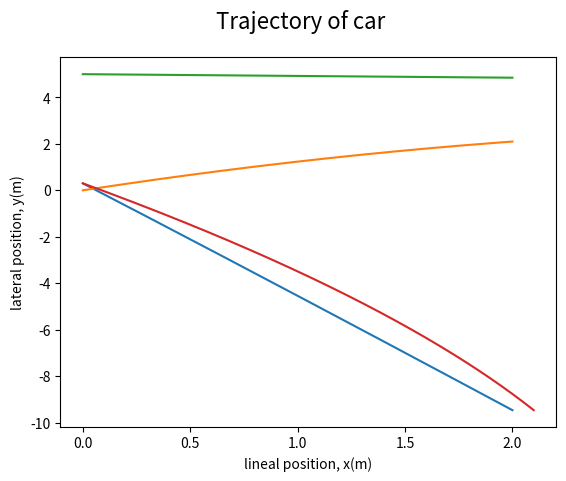

Python code for this plot:
import numpy as np      #initialise numpy for advanced functions

from scipy.integrate import solve_ivp   #initialise integration function from scipy library

import matplotlib.pyplot as plt     #initialise matplot for visualising results


# x' = v * cos (θ)
# y' = v * sin (θ)
# θ' = v * tan (u) / L

# state: z = [x, y, θ]
# input: u

v = 5    # 5 m/s
L = 2.3  # 2.3m

u = -2 * np.pi/180.  #2 degrees in radians

def system_dynamics(t, z):
    θ = z[2]    # z[2] points to 3rd position in list (0, 1, 2)

    #bicycle model

    return [v * np.cos(θ),
            v * np.sin(θ),
            v * np.tan(u) / L]

t_initial = 0   # start time of simulation
t_final = 2   # end time of simulation

# the inital condition is:
# z(0) = [x(0), y(0), θ(0)]

z_initial= [0., 0.3, 5]   # here we define our initial conditions

solution = solve_ivp(system_dynamics,
                     [t_initial,t_final],
                     z_initial,
                     t_eval = np.linspace (0, t_final, 1000)) # this line gives a more high quality solution

times = solution.t
x_trajectory = solution. y[0]
y_trajectory = solution. y[1]
θ_trajectory = solution. y[2]

print(" ")
print("times = ", times)
print(" ")
print("x(t) = ", x_trajectory)
print(" ")
print(" ")
print("y(t) = ", y_trajectory)
print(" ")
print(" ")
print("θ(t) = ", θ_trajectory)
print(" ")

print (solution.y)  # print our solution to the console


plt.plot(times, y_trajectory)
plt.suptitle('y(t) vs time', fontsize=16)
plt.xlabel('time (s)')
plt.ylabel('lateral position, y(m)')
plt.grid()
plt.show()

plt.plot(times, x_trajectory)
plt.suptitle('x(t) vs time', fontsize=16)
plt.xlabel('time (s)')
plt.ylabel('lineal position, x(m)')
plt.grid()
plt.show()

plt.plot(times, θ_trajectory)
plt.suptitle('θ(t) vs time', fontsize=16)
plt.xlabel('time (s)')
plt.ylabel('angle,θ(rad)')
plt.grid()
plt.show()

plt.plot(x_trajectory, y_trajectory)
plt.suptitle('Trajectory of car', fontsize=16)
plt.xlabel('lineal position, x(m)')
plt.ylabel('lateral position, y(m)')
plt.grid()
plt.show()